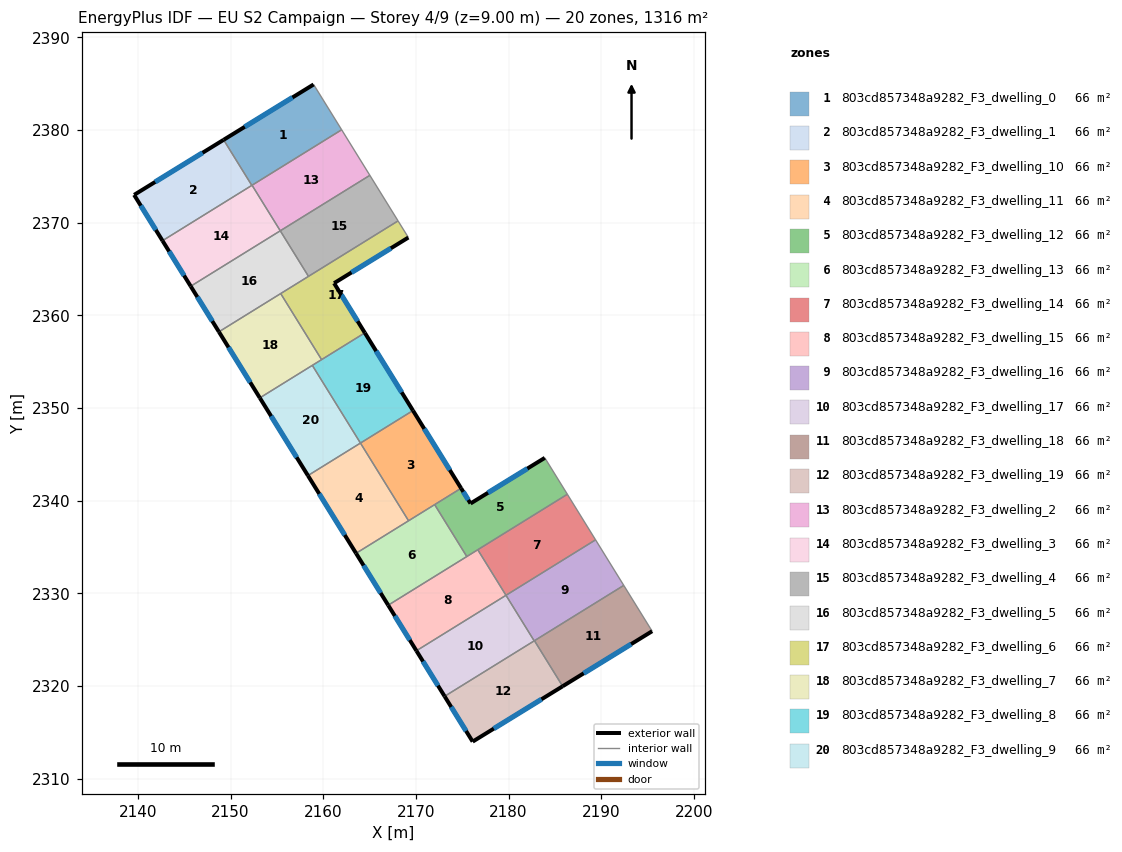
=== STOREY PLAN SPEC (per zone: floor XY polygon, exterior-wall plan segments, windows/doors) ===
zone 1: 803cd857348a9282_F3_dwelling_0  (65.8 m²)
  floor: (2158.96, 2384.92) (2161.99, 2380.03) (2152.29, 2374.03) (2149.24, 2378.95)
  exterior wall: (2158.96, 2384.92) – (2149.24, 2378.95)  [11.4 m]
    window: (2156.68, 2383.52) – (2151.53, 2380.35)  [9.6 m²]
  interior walls: 4
zone 2: 803cd857348a9282_F3_dwelling_1  (65.8 m²)
  floor: (2149.24, 2378.95) (2152.29, 2374.03) (2142.65, 2368.06) (2139.59, 2373.00)
  exterior wall: (2149.24, 2378.95) – (2139.59, 2373.00)  [11.3 m]
    window: (2146.98, 2377.55) – (2141.85, 2374.40)  [9.6 m²]
  exterior wall: (2139.59, 2373.00) – (2142.65, 2368.06)  [5.8 m]
    window: (2140.31, 2371.84) – (2141.93, 2369.22)  [4.9 m²]
  interior walls: 2
zone 3: 803cd857348a9282_F3_dwelling_10  (65.8 m²)
  floor: (2169.69, 2349.72) (2174.88, 2341.34) (2169.21, 2337.83) (2164.02, 2346.21)
  exterior wall: (2174.88, 2341.34) – (2169.69, 2349.72)  [9.9 m]
    window: (2173.66, 2343.31) – (2170.91, 2347.75)  [8.3 m²]
  interior walls: 4
zone 4: 803cd857348a9282_F3_dwelling_11  (65.8 m²)
  floor: (2164.02, 2346.21) (2169.21, 2337.83) (2163.54, 2334.32) (2158.35, 2342.70)
  exterior wall: (2158.35, 2342.70) – (2163.54, 2334.32)  [9.9 m]
    window: (2159.57, 2340.73) – (2162.32, 2336.28)  [8.3 m²]
  interior walls: 3
zone 5: 803cd857348a9282_F3_dwelling_12  (65.8 m²)
  floor: (2183.92, 2344.62) (2186.35, 2340.69) (2175.50, 2333.96) (2172.03, 2339.57) (2174.88, 2341.34) (2175.90, 2339.69)
  exterior wall: (2183.92, 2344.62) – (2175.90, 2339.69)  [9.4 m]
    window: (2182.03, 2343.46) – (2177.78, 2340.85)  [7.9 m²]
  exterior wall: (2175.90, 2339.69) – (2174.88, 2341.34)  [1.9 m]
    window: (2175.66, 2340.08) – (2175.12, 2340.95)  [1.6 m²]
  interior walls: 5
zone 6: 803cd857348a9282_F3_dwelling_13  (65.8 m²)
  floor: (2172.03, 2339.57) (2175.50, 2333.96) (2167.01, 2328.71) (2163.54, 2334.32)
  exterior wall: (2163.54, 2334.32) – (2167.01, 2328.71)  [6.6 m]
    window: (2164.36, 2333.00) – (2166.20, 2330.03)  [5.6 m²]
  interior walls: 4
zone 7: 803cd857348a9282_F3_dwelling_14  (65.8 m²)
  floor: (2186.35, 2340.69) (2189.40, 2335.77) (2179.73, 2329.78) (2176.68, 2334.70)
  interior walls: 4
zone 8: 803cd857348a9282_F3_dwelling_15  (65.8 m²)
  floor: (2176.68, 2334.70) (2179.73, 2329.78) (2170.06, 2323.79) (2167.01, 2328.71)
  exterior wall: (2167.01, 2328.71) – (2170.06, 2323.79)  [5.8 m]
    window: (2167.73, 2327.56) – (2169.34, 2324.95)  [4.9 m²]
  interior walls: 4
zone 9: 803cd857348a9282_F3_dwelling_16  (65.8 m²)
  floor: (2189.40, 2335.77) (2192.44, 2330.85) (2182.77, 2324.86) (2179.72, 2329.78)
  interior walls: 5
zone 10: 803cd857348a9282_F3_dwelling_17  (65.8 m²)
  floor: (2179.72, 2329.78) (2182.77, 2324.86) (2173.10, 2318.88) (2170.06, 2323.79)
  exterior wall: (2170.06, 2323.79) – (2173.10, 2318.88)  [5.8 m]
    window: (2170.77, 2322.64) – (2172.39, 2320.03)  [4.9 m²]
  interior walls: 3
zone 11: 803cd857348a9282_F3_dwelling_18  (65.8 m²)
  floor: (2192.44, 2330.85) (2195.50, 2325.91) (2185.84, 2319.96) (2182.80, 2324.88)
  exterior wall: (2185.84, 2319.96) – (2195.50, 2325.91)  [11.3 m]
    window: (2188.11, 2321.36) – (2193.23, 2324.51)  [9.6 m²]
  interior walls: 3
zone 12: 803cd857348a9282_F3_dwelling_19  (65.8 m²)
  floor: (2182.80, 2324.88) (2185.84, 2319.96) (2176.13, 2313.99) (2173.10, 2318.88)
  exterior wall: (2176.13, 2313.99) – (2185.84, 2319.96)  [11.4 m]
    window: (2178.41, 2315.39) – (2183.56, 2318.56)  [9.6 m²]
  exterior wall: (2173.10, 2318.88) – (2176.13, 2313.99)  [5.8 m]
    window: (2173.81, 2317.73) – (2175.42, 2315.13)  [4.9 m²]
  interior walls: 3
zone 13: 803cd857348a9282_F3_dwelling_2  (65.8 m²)
  floor: (2161.99, 2380.03) (2165.03, 2375.11) (2155.36, 2369.13) (2152.32, 2374.04)
  interior walls: 4
zone 14: 803cd857348a9282_F3_dwelling_3  (65.8 m²)
  floor: (2152.32, 2374.04) (2155.36, 2369.13) (2145.69, 2363.14) (2142.65, 2368.06)
  exterior wall: (2142.65, 2368.06) – (2145.69, 2363.14)  [5.8 m]
    window: (2143.36, 2366.90) – (2144.98, 2364.29)  [4.9 m²]
  interior walls: 4
zone 15: 803cd857348a9282_F3_dwelling_4  (65.8 m²)
  floor: (2165.03, 2375.11) (2168.08, 2370.20) (2158.41, 2364.21) (2155.36, 2369.13)
  interior walls: 4
zone 16: 803cd857348a9282_F3_dwelling_5  (65.8 m²)
  floor: (2155.36, 2369.13) (2158.41, 2364.21) (2148.74, 2358.22) (2145.69, 2363.14)
  exterior wall: (2145.69, 2363.14) – (2148.74, 2358.22)  [5.8 m]
    window: (2146.41, 2361.99) – (2148.02, 2359.38)  [4.9 m²]
  interior walls: 4
zone 17: 803cd857348a9282_F3_dwelling_6  (65.8 m²)
  floor: (2168.08, 2370.20) (2169.19, 2368.40) (2161.17, 2363.47) (2164.49, 2358.11) (2159.82, 2355.22) (2155.41, 2362.35)
  exterior wall: (2161.17, 2363.47) – (2169.19, 2368.40)  [9.4 m]
    window: (2163.05, 2364.63) – (2167.31, 2367.24)  [7.9 m²]
  exterior wall: (2164.49, 2358.11) – (2161.17, 2363.47)  [6.3 m]
    window: (2163.71, 2359.37) – (2161.95, 2362.21)  [5.3 m²]
  interior walls: 5
zone 18: 803cd857348a9282_F3_dwelling_7  (65.8 m²)
  floor: (2155.41, 2362.35) (2159.82, 2355.22) (2153.15, 2351.09) (2148.74, 2358.22)
  exterior wall: (2148.74, 2358.22) – (2153.15, 2351.09)  [8.4 m]
    window: (2149.77, 2356.55) – (2152.12, 2352.77)  [7.1 m²]
  interior walls: 4
zone 19: 803cd857348a9282_F3_dwelling_8  (65.8 m²)
  floor: (2164.49, 2358.11) (2169.69, 2349.72) (2164.02, 2346.21) (2158.82, 2354.60)
  exterior wall: (2169.69, 2349.72) – (2164.49, 2358.11)  [9.9 m]
    window: (2168.47, 2351.69) – (2165.71, 2356.14)  [8.3 m²]
  interior walls: 4
zone 20: 803cd857348a9282_F3_dwelling_9  (65.8 m²)
  floor: (2158.82, 2354.60) (2164.02, 2346.21) (2158.35, 2342.70) (2153.15, 2351.09)
  exterior wall: (2153.15, 2351.09) – (2158.35, 2342.70)  [9.9 m]
    window: (2154.37, 2349.12) – (2157.13, 2344.67)  [8.3 m²]
  interior walls: 3

=== DERIVED (storey summary) ===
Building: EU S2 Campaign
Storey: 4 of 9  (floor level z = 9.00 m)
Storey gross floor area: 1315.6 m²
Zones on this storey: 20
  - 803cd857348a9282_F3_dwelling_0: floor 65.8 m²; exterior wall 11.4 m (34.2 m²); 1 window(s) 9.6 m²; WWR 28.1%
  - 803cd857348a9282_F3_dwelling_1: floor 65.8 m²; exterior wall 17.2 m (51.5 m²); 2 window(s) 14.5 m²; WWR 28.1%
  - 803cd857348a9282_F3_dwelling_10: floor 65.8 m²; exterior wall 9.9 m (29.6 m²); 1 window(s) 8.3 m²; WWR 28.1%
  - 803cd857348a9282_F3_dwelling_11: floor 65.8 m²; exterior wall 9.9 m (29.6 m²); 1 window(s) 8.3 m²; WWR 28.1%
  - 803cd857348a9282_F3_dwelling_12: floor 65.8 m²; exterior wall 11.3 m (34.0 m²); 2 window(s) 9.6 m²; WWR 28.1%
  - 803cd857348a9282_F3_dwelling_13: floor 65.8 m²; exterior wall 6.6 m (19.8 m²); 1 window(s) 5.6 m²; WWR 28.1%
  - 803cd857348a9282_F3_dwelling_14: floor 65.8 m²
  - 803cd857348a9282_F3_dwelling_15: floor 65.8 m²; exterior wall 5.8 m (17.4 m²); 1 window(s) 4.9 m²; WWR 28.1%
  - 803cd857348a9282_F3_dwelling_16: floor 65.8 m²
  - 803cd857348a9282_F3_dwelling_17: floor 65.8 m²; exterior wall 5.8 m (17.4 m²); 1 window(s) 4.9 m²; WWR 28.1%
  - 803cd857348a9282_F3_dwelling_18: floor 65.8 m²; exterior wall 11.3 m (34.0 m²); 1 window(s) 9.6 m²; WWR 28.1%
  - 803cd857348a9282_F3_dwelling_19: floor 65.8 m²; exterior wall 17.2 m (51.5 m²); 2 window(s) 14.5 m²; WWR 28.1%
  - 803cd857348a9282_F3_dwelling_2: floor 65.8 m²
  - 803cd857348a9282_F3_dwelling_3: floor 65.8 m²; exterior wall 5.8 m (17.4 m²); 1 window(s) 4.9 m²; WWR 28.1%
  - 803cd857348a9282_F3_dwelling_4: floor 65.8 m²
  - 803cd857348a9282_F3_dwelling_5: floor 65.8 m²; exterior wall 5.8 m (17.4 m²); 1 window(s) 4.9 m²; WWR 28.1%
  - 803cd857348a9282_F3_dwelling_6: floor 65.8 m²; exterior wall 15.7 m (47.2 m²); 2 window(s) 13.3 m²; WWR 28.1%
  - 803cd857348a9282_F3_dwelling_7: floor 65.8 m²; exterior wall 8.4 m (25.2 m²); 1 window(s) 7.1 m²; WWR 28.1%
  - 803cd857348a9282_F3_dwelling_8: floor 65.8 m²; exterior wall 9.9 m (29.6 m²); 1 window(s) 8.3 m²; WWR 28.1%
  - 803cd857348a9282_F3_dwelling_9: floor 65.8 m²; exterior wall 9.9 m (29.6 m²); 1 window(s) 8.3 m²; WWR 28.1%
Zone adjacency (shared interzone walls):
  - 803cd857348a9282_F3_dwelling_0 ↔ 803cd857348a9282_F3_dwelling_1
  - 803cd857348a9282_F3_dwelling_0 ↔ 803cd857348a9282_F3_dwelling_2
  - 803cd857348a9282_F3_dwelling_0 ↔ 803cd857348a9282_F3_dwelling_3
  - 803cd857348a9282_F3_dwelling_1 ↔ 803cd857348a9282_F3_dwelling_3
  - 803cd857348a9282_F3_dwelling_10 ↔ 803cd857348a9282_F3_dwelling_11
  - 803cd857348a9282_F3_dwelling_10 ↔ 803cd857348a9282_F3_dwelling_12
  - 803cd857348a9282_F3_dwelling_10 ↔ 803cd857348a9282_F3_dwelling_13
  - 803cd857348a9282_F3_dwelling_10 ↔ 803cd857348a9282_F3_dwelling_8
  - 803cd857348a9282_F3_dwelling_11 ↔ 803cd857348a9282_F3_dwelling_13
  - 803cd857348a9282_F3_dwelling_11 ↔ 803cd857348a9282_F3_dwelling_9
  - 803cd857348a9282_F3_dwelling_12 ↔ 803cd857348a9282_F3_dwelling_13
  - 803cd857348a9282_F3_dwelling_12 ↔ 803cd857348a9282_F3_dwelling_14
  - 803cd857348a9282_F3_dwelling_12 ↔ 803cd857348a9282_F3_dwelling_15
  - 803cd857348a9282_F3_dwelling_13 ↔ 803cd857348a9282_F3_dwelling_15
  - 803cd857348a9282_F3_dwelling_14 ↔ 803cd857348a9282_F3_dwelling_15
  - 803cd857348a9282_F3_dwelling_14 ↔ 803cd857348a9282_F3_dwelling_16
  - 803cd857348a9282_F3_dwelling_15 ↔ 803cd857348a9282_F3_dwelling_17
  - 803cd857348a9282_F3_dwelling_16 ↔ 803cd857348a9282_F3_dwelling_17
  - 803cd857348a9282_F3_dwelling_16 ↔ 803cd857348a9282_F3_dwelling_18
  - 803cd857348a9282_F3_dwelling_16 ↔ 803cd857348a9282_F3_dwelling_19
  - 803cd857348a9282_F3_dwelling_17 ↔ 803cd857348a9282_F3_dwelling_19
  - 803cd857348a9282_F3_dwelling_18 ↔ 803cd857348a9282_F3_dwelling_19
  - 803cd857348a9282_F3_dwelling_2 ↔ 803cd857348a9282_F3_dwelling_3
  - 803cd857348a9282_F3_dwelling_2 ↔ 803cd857348a9282_F3_dwelling_4
  - 803cd857348a9282_F3_dwelling_3 ↔ 803cd857348a9282_F3_dwelling_5
  - 803cd857348a9282_F3_dwelling_4 ↔ 803cd857348a9282_F3_dwelling_5
  - 803cd857348a9282_F3_dwelling_4 ↔ 803cd857348a9282_F3_dwelling_6
  - 803cd857348a9282_F3_dwelling_5 ↔ 803cd857348a9282_F3_dwelling_6
  - 803cd857348a9282_F3_dwelling_5 ↔ 803cd857348a9282_F3_dwelling_7
  - 803cd857348a9282_F3_dwelling_6 ↔ 803cd857348a9282_F3_dwelling_7
  - 803cd857348a9282_F3_dwelling_6 ↔ 803cd857348a9282_F3_dwelling_8
  - 803cd857348a9282_F3_dwelling_7 ↔ 803cd857348a9282_F3_dwelling_8
  - 803cd857348a9282_F3_dwelling_7 ↔ 803cd857348a9282_F3_dwelling_9
  - 803cd857348a9282_F3_dwelling_8 ↔ 803cd857348a9282_F3_dwelling_9